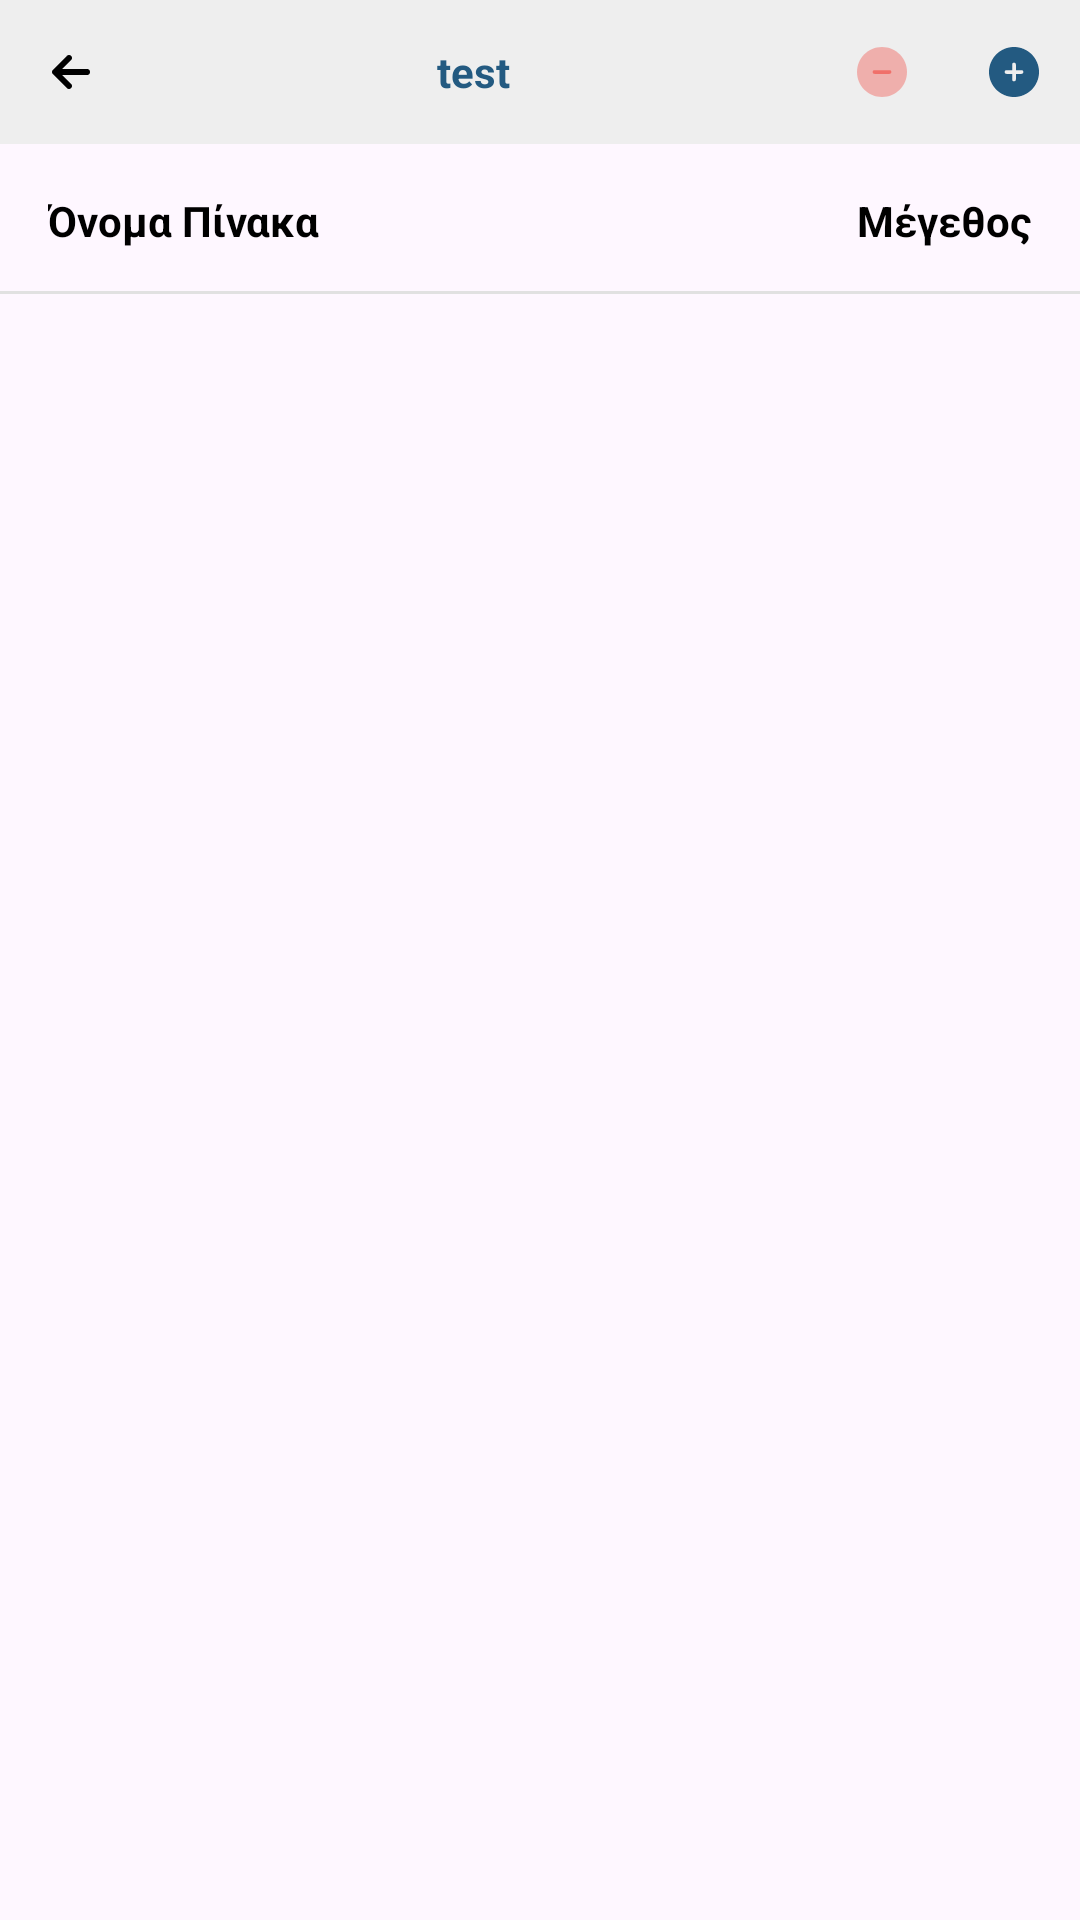

Write the Android layout XML for this screen, with the resource values it uses.
<!-- AndroidManifest.xml: application theme Theme.JNI_android -->
<!-- res/layout/activity_handle_database.xml -->
<?xml version="1.0" encoding="utf-8"?>
<LinearLayout
    android:layout_width="match_parent"
    android:layout_height="match_parent"
    android:orientation="vertical"
    android:id="@+id/main"
    tools:context=".activities.HandleDatabase"
    xmlns:android="http://schemas.android.com/apk/res/android"
    xmlns:tools="http://schemas.android.com/tools"
    xmlns:app="http://schemas.android.com/apk/res-auto">


    <LinearLayout android:background="@color/header_color"  android:layout_width="match_parent" android:layout_height="48dp" android:orientation="horizontal">
        <ImageButton android:id="@+id/back_on_main" android:clickable="true" android:background="?attr/selectableItemBackgroundBorderless" android:src="@drawable/left_arrow" android:padding="12dp" android:layout_marginLeft="3.5dp" android:layout_width="wrap_content" android:layout_height="match_parent" />
        <TextView android:text="test" android:id="@+id/db_name" android:layout_width="0dp" android:layout_height="match_parent" android:layout_weight="1" android:gravity="center" android:textColor="#235a81" android:textStyle="bold" />
        <ImageButton android:id="@+id/drop_database" android:clickable="true" android:background="?attr/selectableItemBackgroundBorderless" android:src="@drawable/minus_circle" android:padding="12dp" android:layout_width="wrap_content" android:layout_height="match_parent" />
        <ImageButton android:id="@+id/create_table_btn" android:clickable="true" android:background="?attr/selectableItemBackgroundBorderless" android:src="@drawable/add_circle" android:padding="12dp" android:layout_width="wrap_content" android:layout_height="match_parent" />
    </LinearLayout>

    <LinearLayout
        android:orientation="horizontal"
        android:layout_width="match_parent"
        android:layout_height="50dp"
        android:layout_gravity="center"
        android:gravity="center_vertical"
        android:padding="16dp"
        android:background="@drawable/bottom_border_line">

        <TextView
            android:text="Όνομα Πίνακα"
            android:textStyle="bold"
            android:textColor="@color/black"
            android:layout_width="0dp"
            android:layout_height="wrap_content"
            android:layout_weight="1" />

        <TextView
            android:text="Μέγεθος"
            android:layout_width="wrap_content"
            android:layout_height="wrap_content"
            android:textColor="@color/black"
            android:textStyle="bold" />
    </LinearLayout>

    <androidx.recyclerview.widget.RecyclerView
        android:id="@+id/tables_rv"
        app:layoutManager="androidx.recyclerview.widget.LinearLayoutManager"
        android:layout_width="match_parent"
        android:layout_height="0dp"
        android:layout_weight="1">
    </androidx.recyclerview.widget.RecyclerView>



</LinearLayout>
<!-- resources referenced by this layout -->
<resources>
  <color name="black">#FF000000</color>
  <color name="header_color">#eeeeee</color>
  <!-- drawable add_circle (drawable) -->
  <vector xmlns:android="http://schemas.android.com/apk/res/android"
      android:width="20dp"
      android:height="20dp"
      android:viewportWidth="24"
      android:viewportHeight="24">
    <path
        android:pathData="M12,22C17.523,22 22,17.523 22,12C22,6.477 17.523,2 12,2C6.477,2 2,6.477 2,12C2,17.523 6.477,22 12,22ZM12.75,9C12.75,8.586 12.414,8.25 12,8.25C11.586,8.25 11.25,8.586 11.25,9L11.25,11.25H9C8.586,11.25 8.25,11.586 8.25,12C8.25,12.414 8.586,12.75 9,12.75H11.25V15C11.25,15.414 11.586,15.75 12,15.75C12.414,15.75 12.75,15.414 12.75,15L12.75,12.75H15C15.414,12.75 15.75,12.414 15.75,12C15.75,11.586 15.414,11.25 15,11.25H12.75V9Z"
        android:fillColor="#235a81"
        android:fillType="evenOdd"/>
  </vector>
  <!-- drawable bottom_border_line (drawable) -->
  <?xml version="1.0" encoding="utf-8" ?>
  <layer-list xmlns:android="http://schemas.android.com/apk/res/android" >
      <item android:gravity="bottom">
          <shape>
              <size android:height="1dp" />
              <solid android:color="#e1e1e1" />
          </shape>
      </item>
  </layer-list>
  <!-- drawable left_arrow (drawable) -->
  <vector xmlns:android="http://schemas.android.com/apk/res/android"
      android:width="16dp"
      android:height="16dp"
      android:viewportWidth="24"
      android:viewportHeight="24">
    <path
        android:strokeWidth="1"
        android:pathData="M11.707,4.293C12.098,4.683 12.098,5.317 11.707,5.707L6.414,11H20C20.552,11 21,11.448 21,12C21,12.552 20.552,13 20,13H6.414L11.707,18.293C12.098,18.683 12.098,19.317 11.707,19.707C11.317,20.098 10.683,20.098 10.293,19.707L3.293,12.707C3.105,12.52 3,12.265 3,12C3,11.735 3.105,11.48 3.293,11.293L10.293,4.293C10.683,3.902 11.317,3.902 11.707,4.293Z"
        android:fillColor="#000"
        android:fillType="evenOdd"
        android:strokeColor="#000"/>
  </vector>
  <!-- drawable minus_circle (drawable) -->
  <vector xmlns:android="http://schemas.android.com/apk/res/android"
      android:width="20dp"
      android:height="20dp"
      android:viewportWidth="24"
      android:viewportHeight="24">
    <path
        android:pathData="M22,12C22,17.523 17.523,22 12,22C6.477,22 2,17.523 2,12C2,6.477 6.477,2 12,2C17.523,2 22,6.477 22,12Z"
        android:strokeAlpha="0.5"
        android:fillColor="#F0706A"
        android:fillAlpha="0.5"/>
    <path
        android:pathData="M15.75,12C15.75,12.414 15.414,12.75 15,12.75H9C8.586,12.75 8.25,12.414 8.25,12C8.25,11.586 8.586,11.25 9,11.25H15C15.414,11.25 15.75,11.586 15.75,12Z"
        android:fillColor="#F0706A"/>
  </vector>
  <style name="Theme.JNI_android" parent="Base.Theme.JNI_android" />
  <style name="Base.Theme.JNI_android" parent="Theme.Material3.DayNight.NoActionBar">
          <item name="android:windowAnimationStyle">@null</item>
          <item name="android:windowDisablePreview">true</item>
      </style>
</resources>
